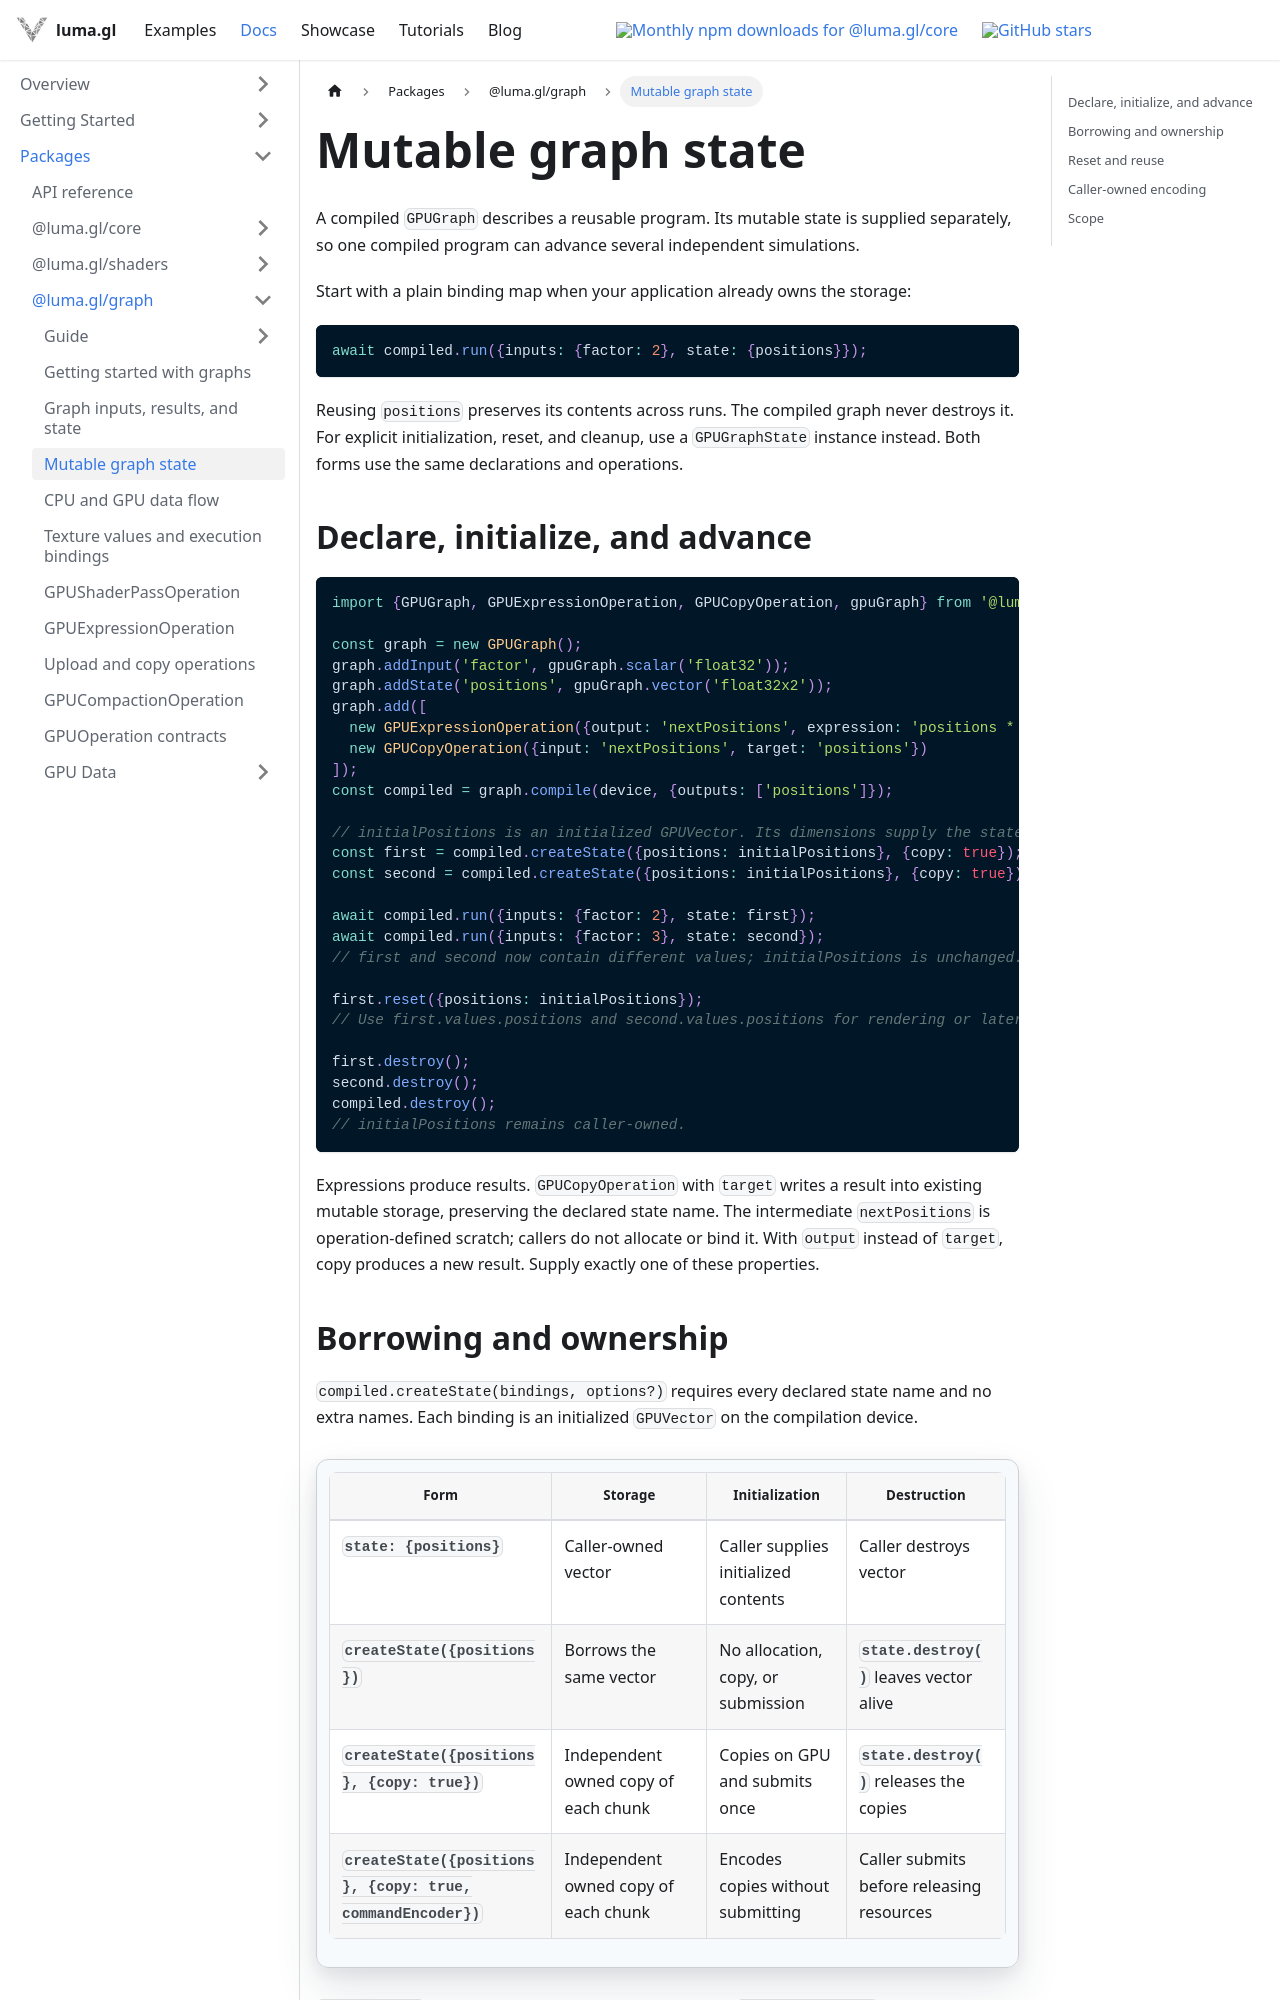

repository: visgl/luma.gl · page: next/docs/api-reference/graph/gpu-graph-state.html · generator: docusaurus

# Mutable graph state

A compiled `GPUGraph` describes a reusable program. Its mutable state is supplied separately,
so one compiled program can advance several independent simulations.

Start with a plain binding map when your application already owns the storage:

```typescript
await compiled.run({inputs: {factor: 2}, state: {positions}});
```

Reusing `positions` preserves its contents across runs. The compiled graph never destroys it.
For explicit initialization, reset, and cleanup, use a `GPUGraphState` instance instead.
Both forms use the same declarations and operations.

## Declare, initialize, and advance

```typescript
import {GPUGraph, GPUExpressionOperation, GPUCopyOperation, gpuGraph} from '@luma.gl/graph';

const graph = new GPUGraph();
graph.addInput('factor', gpuGraph.scalar('float32'));
graph.addState('positions', gpuGraph.vector('float32x2'));
graph.add([
  new GPUExpressionOperation({output: 'nextPositions', expression: 'positions * factor'}),
  new GPUCopyOperation({input: 'nextPositions', target: 'positions'})
]);
const compiled = graph.compile(device, {outputs: ['positions']});

// initialPositions is an initialized GPUVector. Its dimensions supply the state shape.
const first = compiled.createState({positions: initialPositions}, {copy: true});
const second = compiled.createState({positions: initialPositions}, {copy: true});

await compiled.run({inputs: {factor: 2}, state: first});
await compiled.run({inputs: {factor: 3}, state: second});
// first and second now contain different values; initialPositions is unchanged.

first.reset({positions: initialPositions});
// Use first.values.positions and second.values.positions for rendering or later work.

first.destroy();
second.destroy();
compiled.destroy();
// initialPositions remains caller-owned.
```

Expressions produce results. `GPUCopyOperation` with `target` writes a result into existing
mutable storage, preserving the declared state name. The intermediate `nextPositions` is
operation-defined scratch; callers do not allocate or bind it. With `output` instead of
`target`, copy produces a new result. Supply exactly one of these properties.
